Dataset: dataset (GitHub, AlyonaChep/bird-identification-system). Classes: blackbird, blue tit, great tit, robin, sparrow.

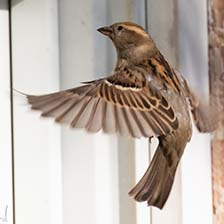
Label: sparrow

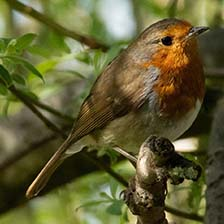
Label: robin

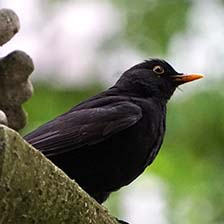
Label: blackbird

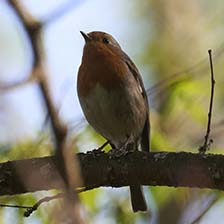
Label: robin

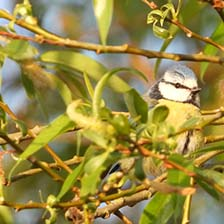
Label: blue tit

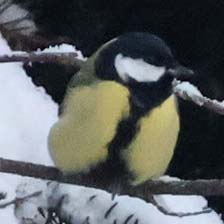
Label: great tit
